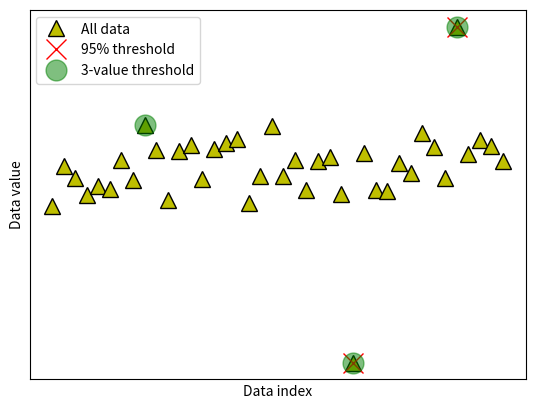

The script that saved this image:
# -*- coding: utf-8 -*-
# Auto-generated from 'stats_normOutliers_trimming.ipynb' on 2025-08-08T15:22:56
# Source: code cells extracted; markdown preserved as comments.

# %% [markdown]
# # COURSE: Master statistics and machine learning: Intuition, Math, code
# ##### COURSE URL: udemy.com/course/statsml_x/?couponCode=202304 
# ## SECTION: Data normalizations and outliers
# ### VIDEO: Data trimming to remove outliers
# [redacted]

# In [ ]
import numpy as np
import matplotlib.pyplot as plt

# In [ ]
## create some data

N = 40
data = np.random.randn(N)
data[data<-2] = -data[data<-2]**2
data[data>2]  =  data[data>2]**2

# also need the mean-centered data
dataMC = data - np.mean(data)

# and plot them (not it ;) )
fig,ax = plt.subplots(1,1)
ax.plot(data,'k^',markerfacecolor='y',markersize=12)
ax.set_xticks([])
ax.set_yticks([])
ax.set_xlabel('Data index')
ax.set_ylabel('Data value')
plt.show()

# In [ ]
## option 1: remove k% of the data

# percent of "extreme" data values to remove
trimPct = 5 # in percent

# identify the cut-off (note the abs() )
datacutoff = np.percentile(abs(dataMC),100-trimPct)

# find the exceedance data values
data2cut = np.where( abs(dataMC)>datacutoff )[0]

# and mark those off
ax.plot(data2cut,data[data2cut],'rx',markersize=15)

fig

# In [ ]
## option 2: remove k most extreme values

# number of "extreme" data values to remove
k2remove = 3  # in number

# find the exceedance data values
datasortIdx = np.argsort(abs(dataMC),axis=0)[::-1]
data2cut = np.squeeze(datasortIdx[:k2remove])

# and mark those off
ax.plot(data2cut,data[data2cut],'go',markersize=15,alpha=.5)

# finally, add a legend
ax.legend(('All data','%g%% threshold'%(100-trimPct),'%g-value threshold'%k2remove))
fig

